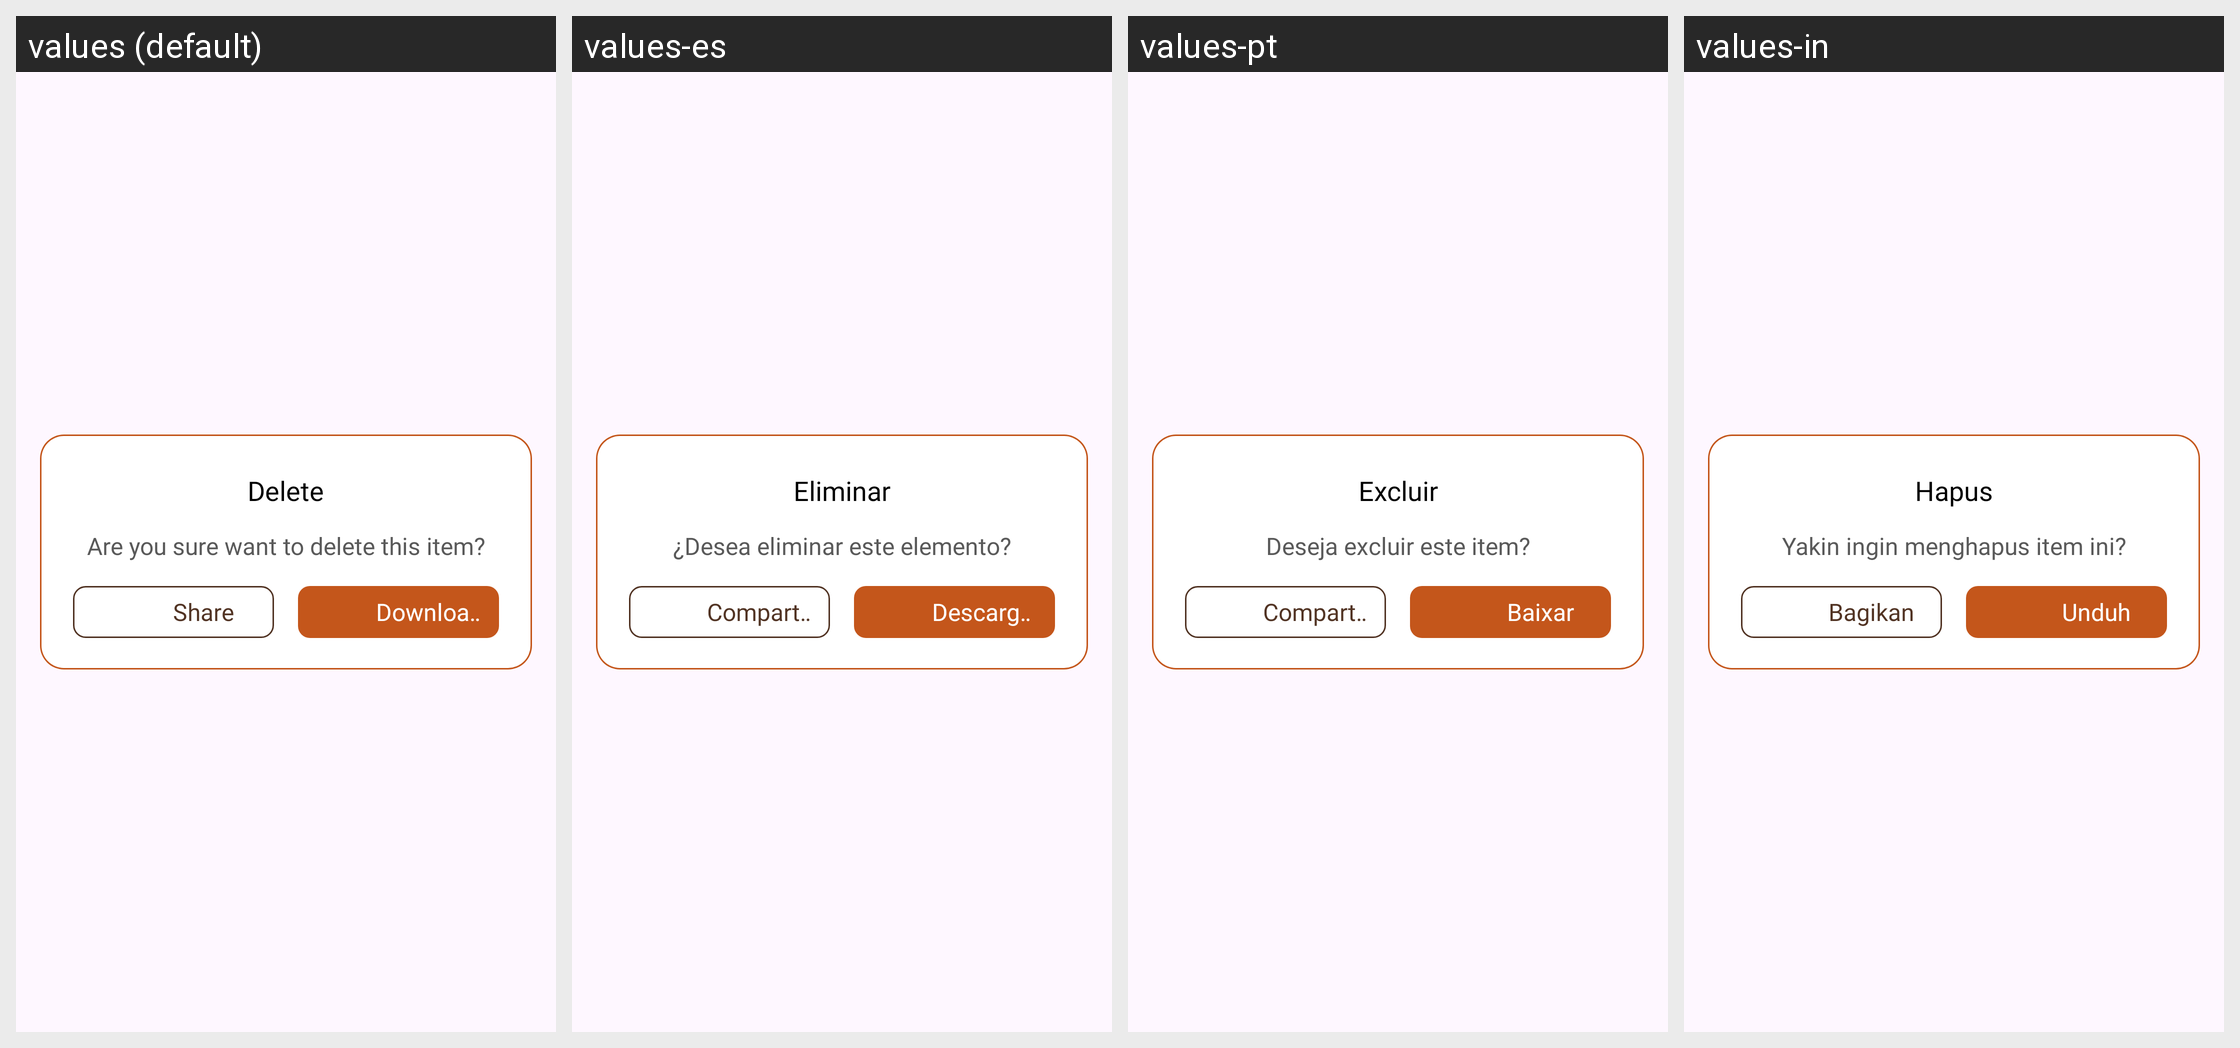

Translations of the strings shown on this Android screen, per locale in the grid:
Android screen res/layout/dialog_confirm.xml rendered under 4 locales, left to right: values (default), values-es, values-pt, values-in. Device: Nexus 5 (rendered at 1080×1920; each locale shown at half size, 540×960, under a caption strip naming it); theme Theme.BaseProject.
Other locales in the repository, not shown: values-de, values-en, values-fr, values-hi.
Strings drawn on this screen, with the default value and each locale's value (text and hints the layout hard-codes, and strings that could not be matched under every locale, appear in the picture but are not listed):

delete
  values: Delete
  values-es: Eliminar
  values-pt: Excluir
  values-in: Hapus

are_you_sure_want_to_delete_this_item
  values: Are you sure want to delete this item?
  values-es: ¿Desea eliminar este elemento?
  values-pt: Deseja excluir este item?
  values-in: Yakin ingin menghapus item ini?

share
  values: Share
  values-es: Compartir
  values-pt: Compartilhar
  values-in: Bagikan

download
  values: Download
  values-es: Descargar
  values-pt: Baixar
  values-in: Unduh
